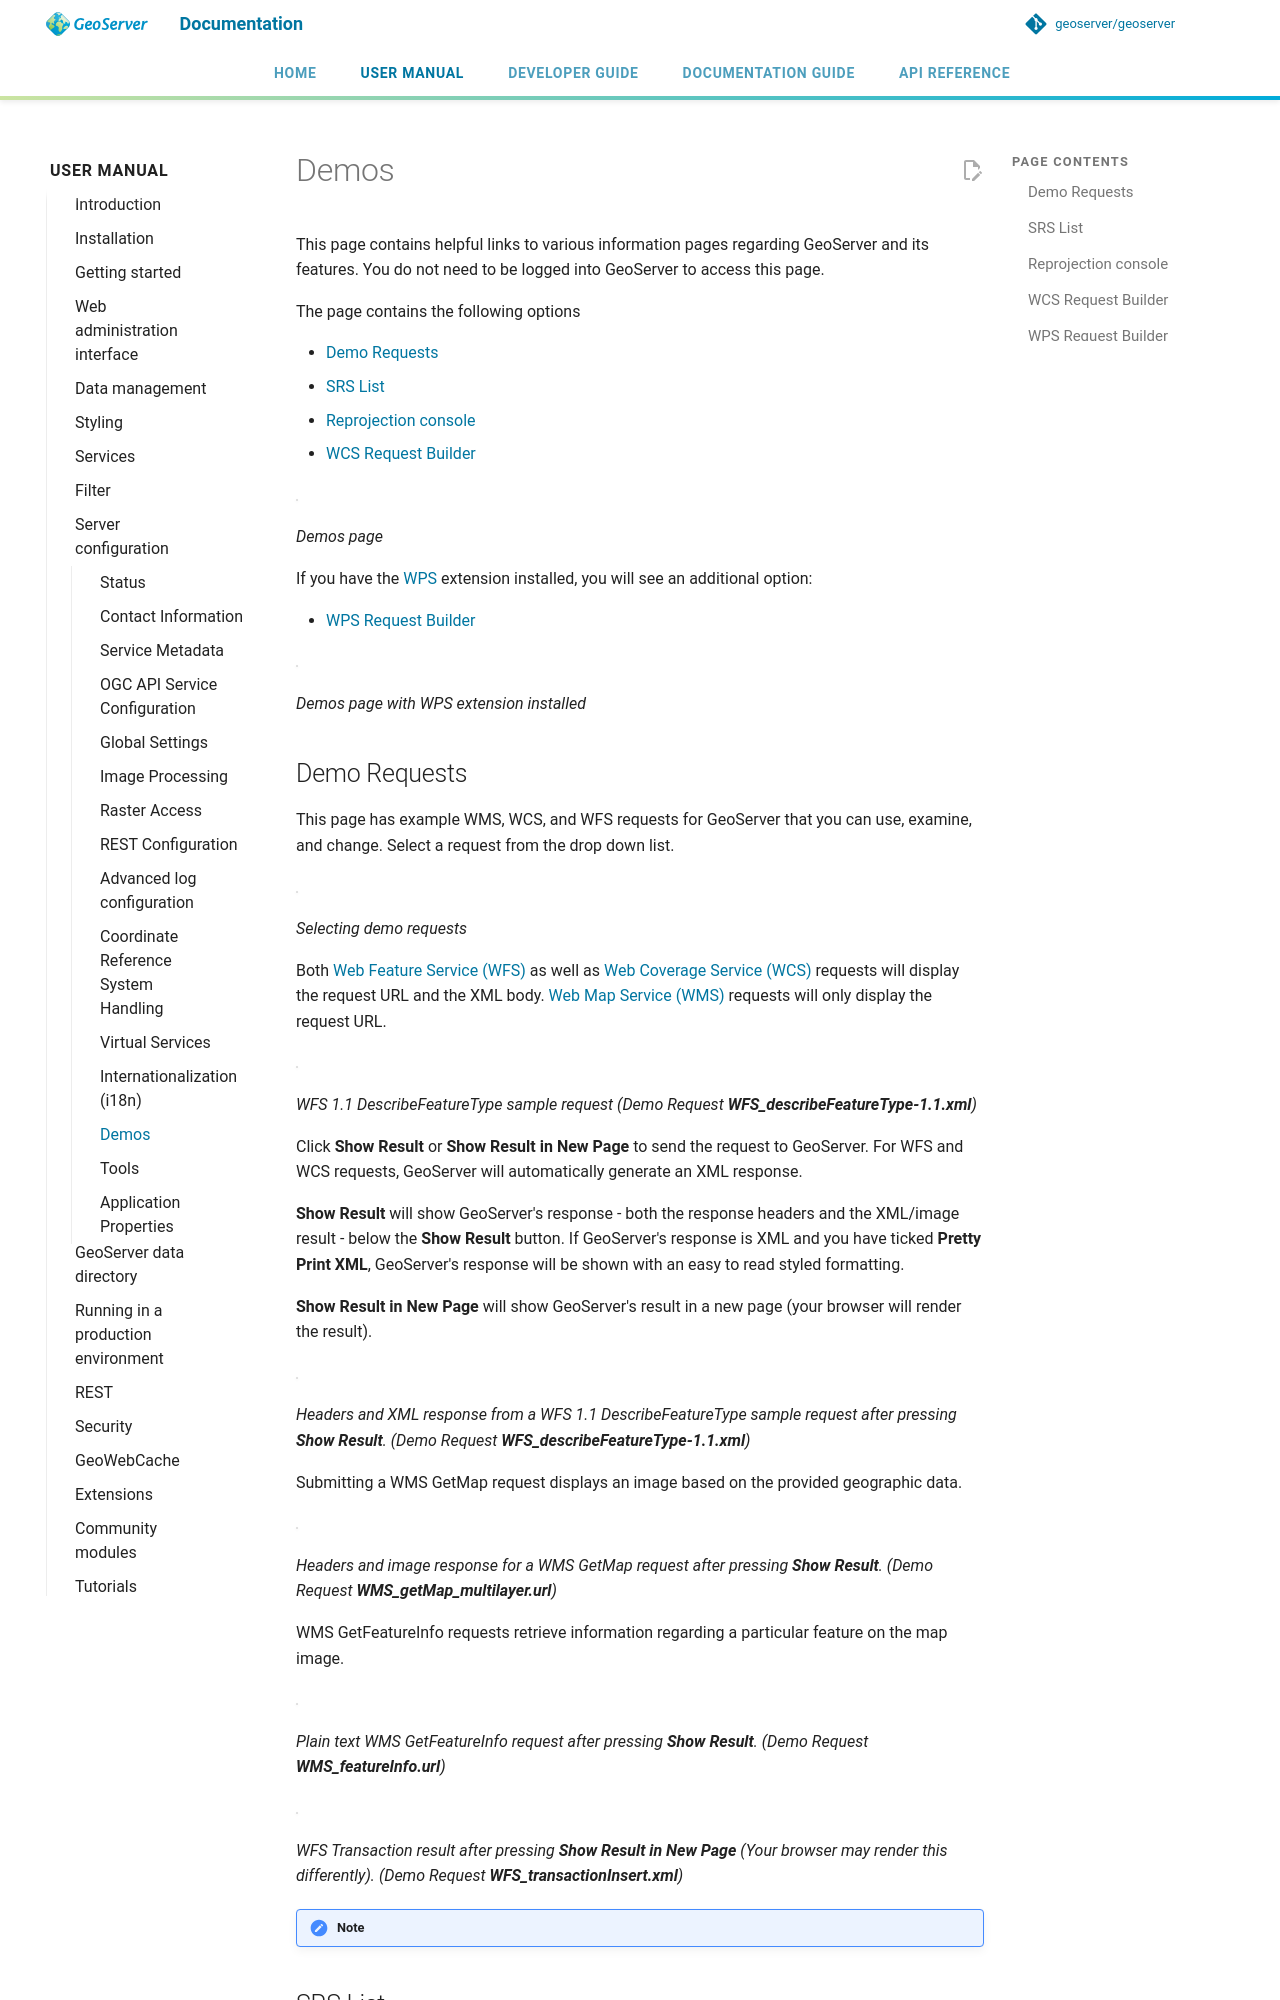

repository: petersmythe/geoserver · page: latest/en/user/configuration/demos/index.html · generator: mkdocs

# Demos

This page contains helpful links to various information pages regarding GeoServer and its features. You do not need to be logged into GeoServer to access this page.

The page contains the following options

- [Demo Requests](#demos_demorequests)
- [SRS List](#srs_list)
- [Reprojection console](#demos_reprojectionconsole)
- [WCS Request Builder](#demos_wcsrequestbuilder)

![](img/demos_view.png)

*Demos page*

If you have the [WPS](../../services/wps/index.md) extension installed, you will see an additional option:

- [WPS Request Builder](#demos_wpsrequestbuilder)

![](img/demos_viewwps.png)

*Demos page with WPS extension installed*

## Demo Requests {: #demos_demorequests }

This page has example WMS, WCS, and WFS requests for GeoServer that you can use, examine, and change. Select a request from the drop down list.

![](img/demos_requests.png)

*Selecting demo requests*

Both [Web Feature Service (WFS)](../../services/wfs/index.md) as well as [Web Coverage Service (WCS)](../../services/wcs/index.md) requests will display the request URL and the XML body. [Web Map Service (WMS)](../../services/wms/index.md) requests will only display the request URL.

![](img/demos_requests_WFS.png)

*WFS 1.1 DescribeFeatureType sample request (Demo Request **WFS_describeFeatureType-1.1.xml**)*

Click **Show Result** or **Show Result in New Page** to send the request to GeoServer. For WFS and WCS requests, GeoServer will automatically generate an XML response.

**Show Result** will show GeoServer's response - both the response headers and the XML/image result - below the **Show Result** button. If GeoServer's response is XML and you have ticked **Pretty Print XML**, GeoServer's response will be shown with an easy to read styled formatting.

**Show Result in New Page** will show GeoServer's result in a new page (your browser will render the result).

![](img/demos_requests_schema.png)

*Headers and XML response from a WFS 1.1 DescribeFeatureType sample request after pressing **Show Result**. (Demo Request **WFS_describeFeatureType-1.1.xml**)*

Submitting a WMS GetMap request displays an image based on the provided geographic data.

![](img/demos_requests_WMS_map.png)

*Headers and image response for a WMS GetMap request after pressing **Show Result**. (Demo Request **WMS_getMap_multilayer.url**)*

WMS GetFeatureInfo requests retrieve information regarding a particular feature on the map image.

![](img/demos_requests_WMS_feature.png)

*Plain text WMS GetFeatureInfo request after pressing **Show Result**.  (Demo Request **WMS_featureInfo.url**)*

![](img/demos_requests_transaction.png)

*WFS Transaction result after pressing **Show Result in New Page** (Your browser may render this differently).  (Demo Request **WFS_transactionInsert.xml**)*

!!! note
